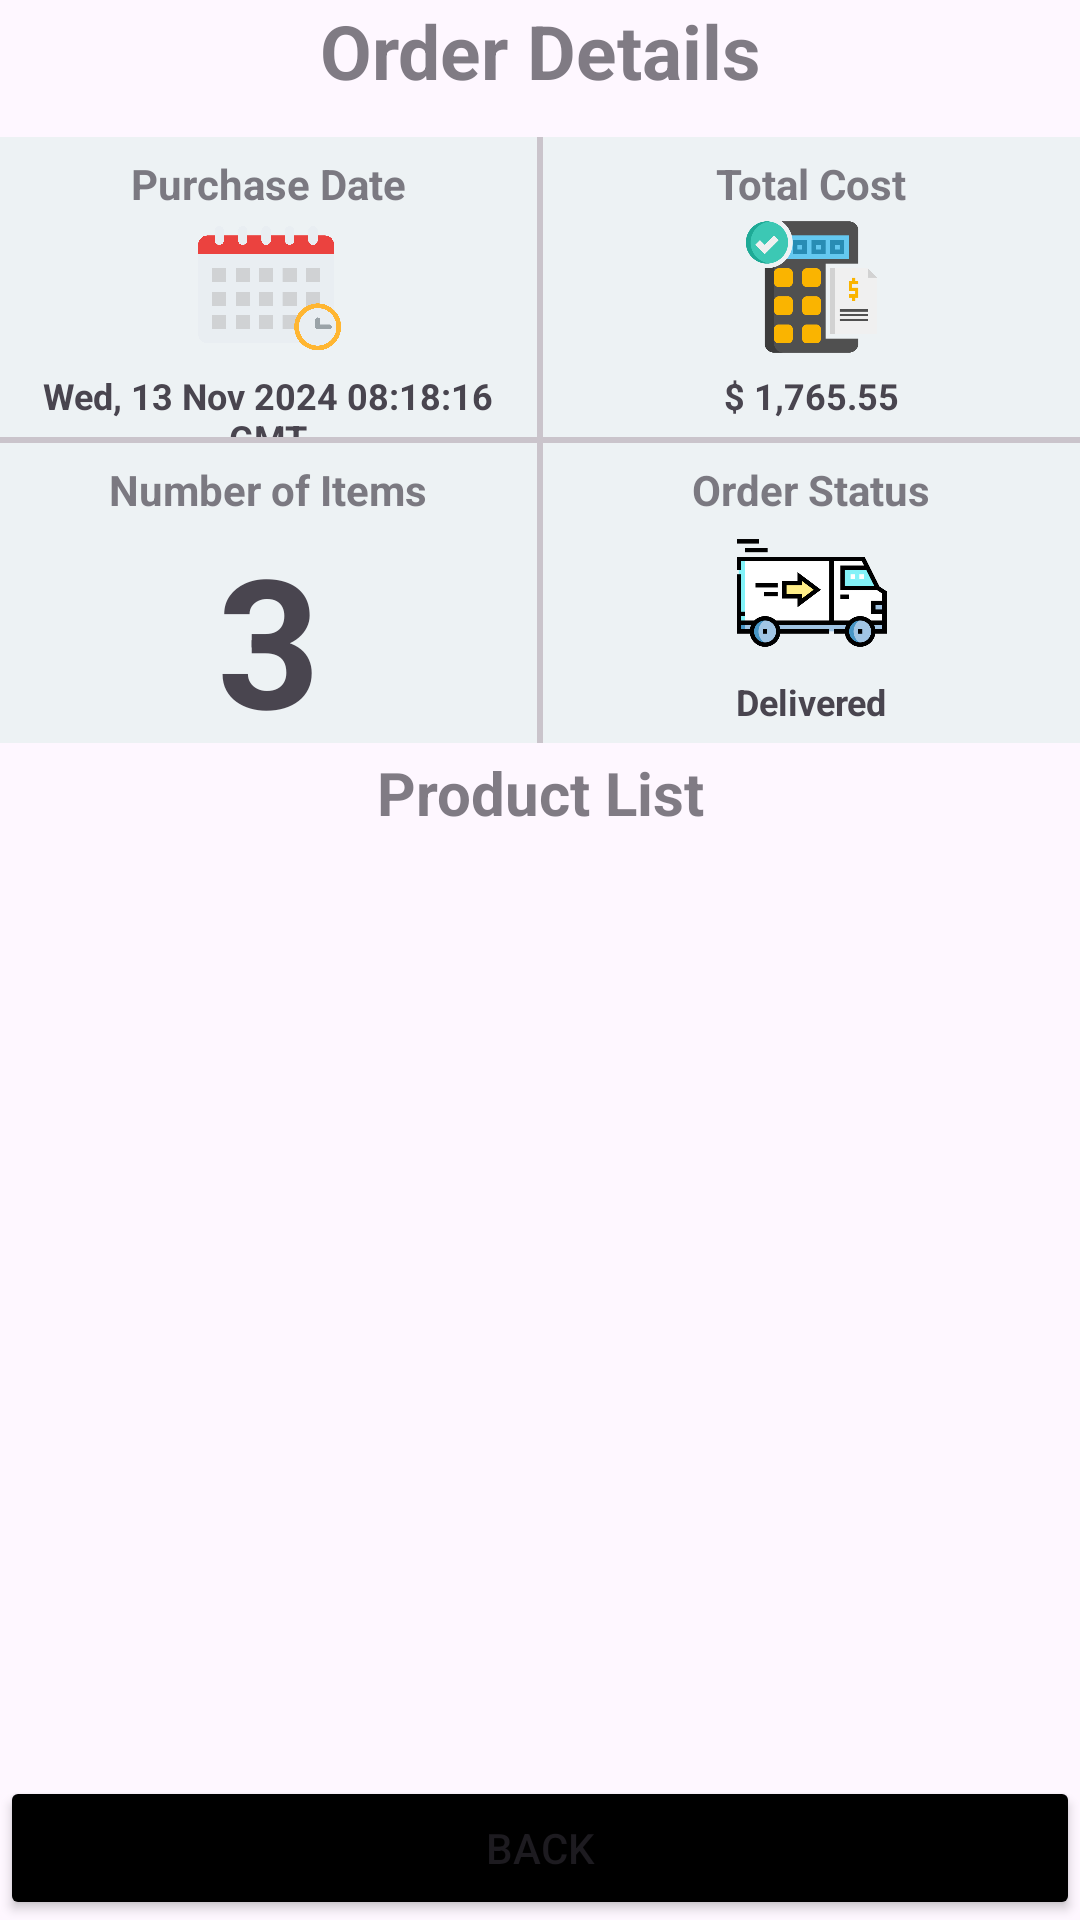

Android layout source for this screen:
<!-- AndroidManifest.xml: application theme Theme.FindFast -->
<!-- res/layout/fragment_order_details.xml -->
<?xml version="1.0" encoding="utf-8"?>
<LinearLayout xmlns:android="http://schemas.android.com/apk/res/android"
    android:orientation="vertical"
    android:layout_width="match_parent"
    android:layout_height="match_parent">

    <TextView
        android:id="@+id/textView2"
        android:layout_width="match_parent"
        android:layout_height="wrap_content"
        android:textStyle="bold"
        android:alpha="0.7"
        android:textSize="25sp"
        android:gravity="center"
        android:layout_marginBottom="12dp"
        android:text="@string/order_details" />

    <LinearLayout
        android:id="@+id/viewNoPurcahse"
        android:layout_width="match_parent"
        android:layout_height="wrap_content"
        android:orientation="vertical"
        android:visibility="visible">

        <LinearLayout
            android:layout_width="match_parent"
            android:layout_height="wrap_content"
            android:orientation="horizontal">

            <LinearLayout
                android:orientation="vertical"
                android:layout_width="0dp"
                android:layout_height="100dp"
                android:background="@color/accent"
                android:gravity="center_horizontal"
                android:layout_weight="1">

                <TextView
                    android:layout_width="wrap_content"
                    android:layout_height="wrap_content"
                    android:text="@string/purchase_date"
                    android:textSize="14sp"
                    android:paddingTop="6dp"
                    android:alpha="0.7"
                    android:textStyle="bold" />

                <ImageView
                    android:layout_width="wrap_content"
                    android:layout_height="50dp"
                    android:src="@drawable/ic_date_time"/>

                <TextView
                    android:id="@+id/tvDate"
                    android:layout_width="wrap_content"
                    android:layout_height="wrap_content"
                    android:textSize="12sp"
                    android:paddingTop="3dp"
                    android:textAlignment="center"
                    android:textStyle="bold"
                    android:text="Wed, 13 Nov 2024 08:18:16 GMT"/>

            </LinearLayout>

            <View
                android:layout_width="2dp"
                android:layout_height="match_parent"
                android:alpha="0.2"
                android:background="@color/black"/>

            <LinearLayout
                android:orientation="vertical"
                android:layout_width="0dp"
                android:layout_height="100dp"
                android:background="@color/accent"
                android:gravity="center_horizontal"
                android:layout_weight="1">

                <TextView
                    android:layout_width="wrap_content"
                    android:layout_height="wrap_content"
                    android:text="@string/total_cost"
                    android:textSize="14sp"
                    android:paddingTop="6dp"
                    android:alpha="0.7"
                    android:textStyle="bold" />

                <ImageView
                    android:layout_width="wrap_content"
                    android:layout_height="50dp"
                    android:src="@drawable/ic_total_cost"/>

                <TextView
                    android:id="@+id/tvTotal"
                    android:layout_width="wrap_content"
                    android:layout_height="wrap_content"
                    android:textSize="12sp"
                    android:paddingTop="3dp"
                    android:textAlignment="center"
                    android:textStyle="bold"
                    android:text="$ 1,765.55"/>

            </LinearLayout>



        </LinearLayout>

        <View
            android:layout_width="match_parent"
            android:layout_height="2dp"
            android:alpha="0.2"
            android:background="@color/black"/>

        <LinearLayout
            android:layout_width="match_parent"
            android:layout_height="wrap_content"
            android:orientation="horizontal">

            <LinearLayout
                android:orientation="vertical"
                android:layout_width="0dp"
                android:layout_height="100dp"
                android:background="@color/accent"
                android:gravity="center_horizontal"
                android:layout_weight="1">

                <TextView
                    android:layout_width="wrap_content"
                    android:layout_height="wrap_content"
                    android:text="Number of Items"
                    android:textSize="14sp"
                    android:paddingTop="6dp"
                    android:alpha="0.7"
                    android:textStyle="bold" />

                <TextView
                    android:id="@+id/tvCount"
                    android:layout_width="wrap_content"
                    android:layout_height="wrap_content"
                    android:textSize="60sp"
                    android:textAlignment="center"
                    android:textStyle="bold"
                    android:text="3"/>

            </LinearLayout>

            <View
                android:layout_width="2dp"
                android:layout_height="match_parent"
                android:alpha="0.2"
                android:background="@color/black"/>

            <LinearLayout
                android:orientation="vertical"
                android:layout_width="0dp"
                android:layout_height="100dp"
                android:background="@color/accent"
                android:gravity="center_horizontal"
                android:layout_weight="1">

                <TextView
                    android:layout_width="wrap_content"
                    android:layout_height="wrap_content"
                    android:text="@string/order_status"
                    android:textSize="14sp"
                    android:paddingTop="6dp"
                    android:alpha="0.7"
                    android:textStyle="bold" />

                <ImageView
                    android:layout_width="wrap_content"
                    android:layout_height="50dp"
                    android:src="@drawable/ic_order_status"/>

                <TextView
                    android:layout_width="wrap_content"
                    android:layout_height="wrap_content"
                    android:textSize="12sp"
                    android:paddingTop="3dp"
                    android:textAlignment="center"
                    android:textStyle="bold"
                    android:text="@string/delivered"/>

            </LinearLayout>



        </LinearLayout>

    </LinearLayout>

    <TextView
        android:layout_width="match_parent"
        android:layout_height="wrap_content"
        android:text="Product List"
        android:textAlignment="center"
        android:textStyle="bold"
        android:textSize="20sp"
        android:alpha="0.7"
        android:paddingVertical="3dp"/>

    <androidx.recyclerview.widget.RecyclerView
        android:id="@+id/orderItemsRecyclerView"
        android:layout_width="match_parent"
        android:layout_height="0dp"
        android:layout_weight="1"/>

    <Button
        android:id="@+id/btnBack"
        android:layout_width="match_parent"
        android:layout_height="wrap_content"
        android:backgroundTint="@color/black"
        android:text="@string/back" />

</LinearLayout>
<!-- resources referenced by this layout -->
<resources>
  <color name="accent">#FFedf2f4</color>
  <color name="black">#FF000000</color>
  <!-- drawable ic_date_time: png bitmap (drawable, 51908 bytes) -->
  <!-- drawable ic_order_status: png bitmap (drawable, 12992 bytes) -->
  <!-- drawable ic_total_cost: png bitmap (drawable, 9182 bytes) -->
  <string name="back">Back</string>
  <string name="delivered">Delivered</string>
  <string name="order_details">Order Details</string>
  <string name="order_status">Order Status</string>
  <string name="purchase_date">Purchase Date</string>
  <string name="total_cost">Total Cost</string>
  <style name="Theme.FindFast" parent="Base.Theme.FindFast" />
  <style name="Base.Theme.FindFast" parent="Theme.Material3.DayNight.NoActionBar">
          
          
      </style>
</resources>
